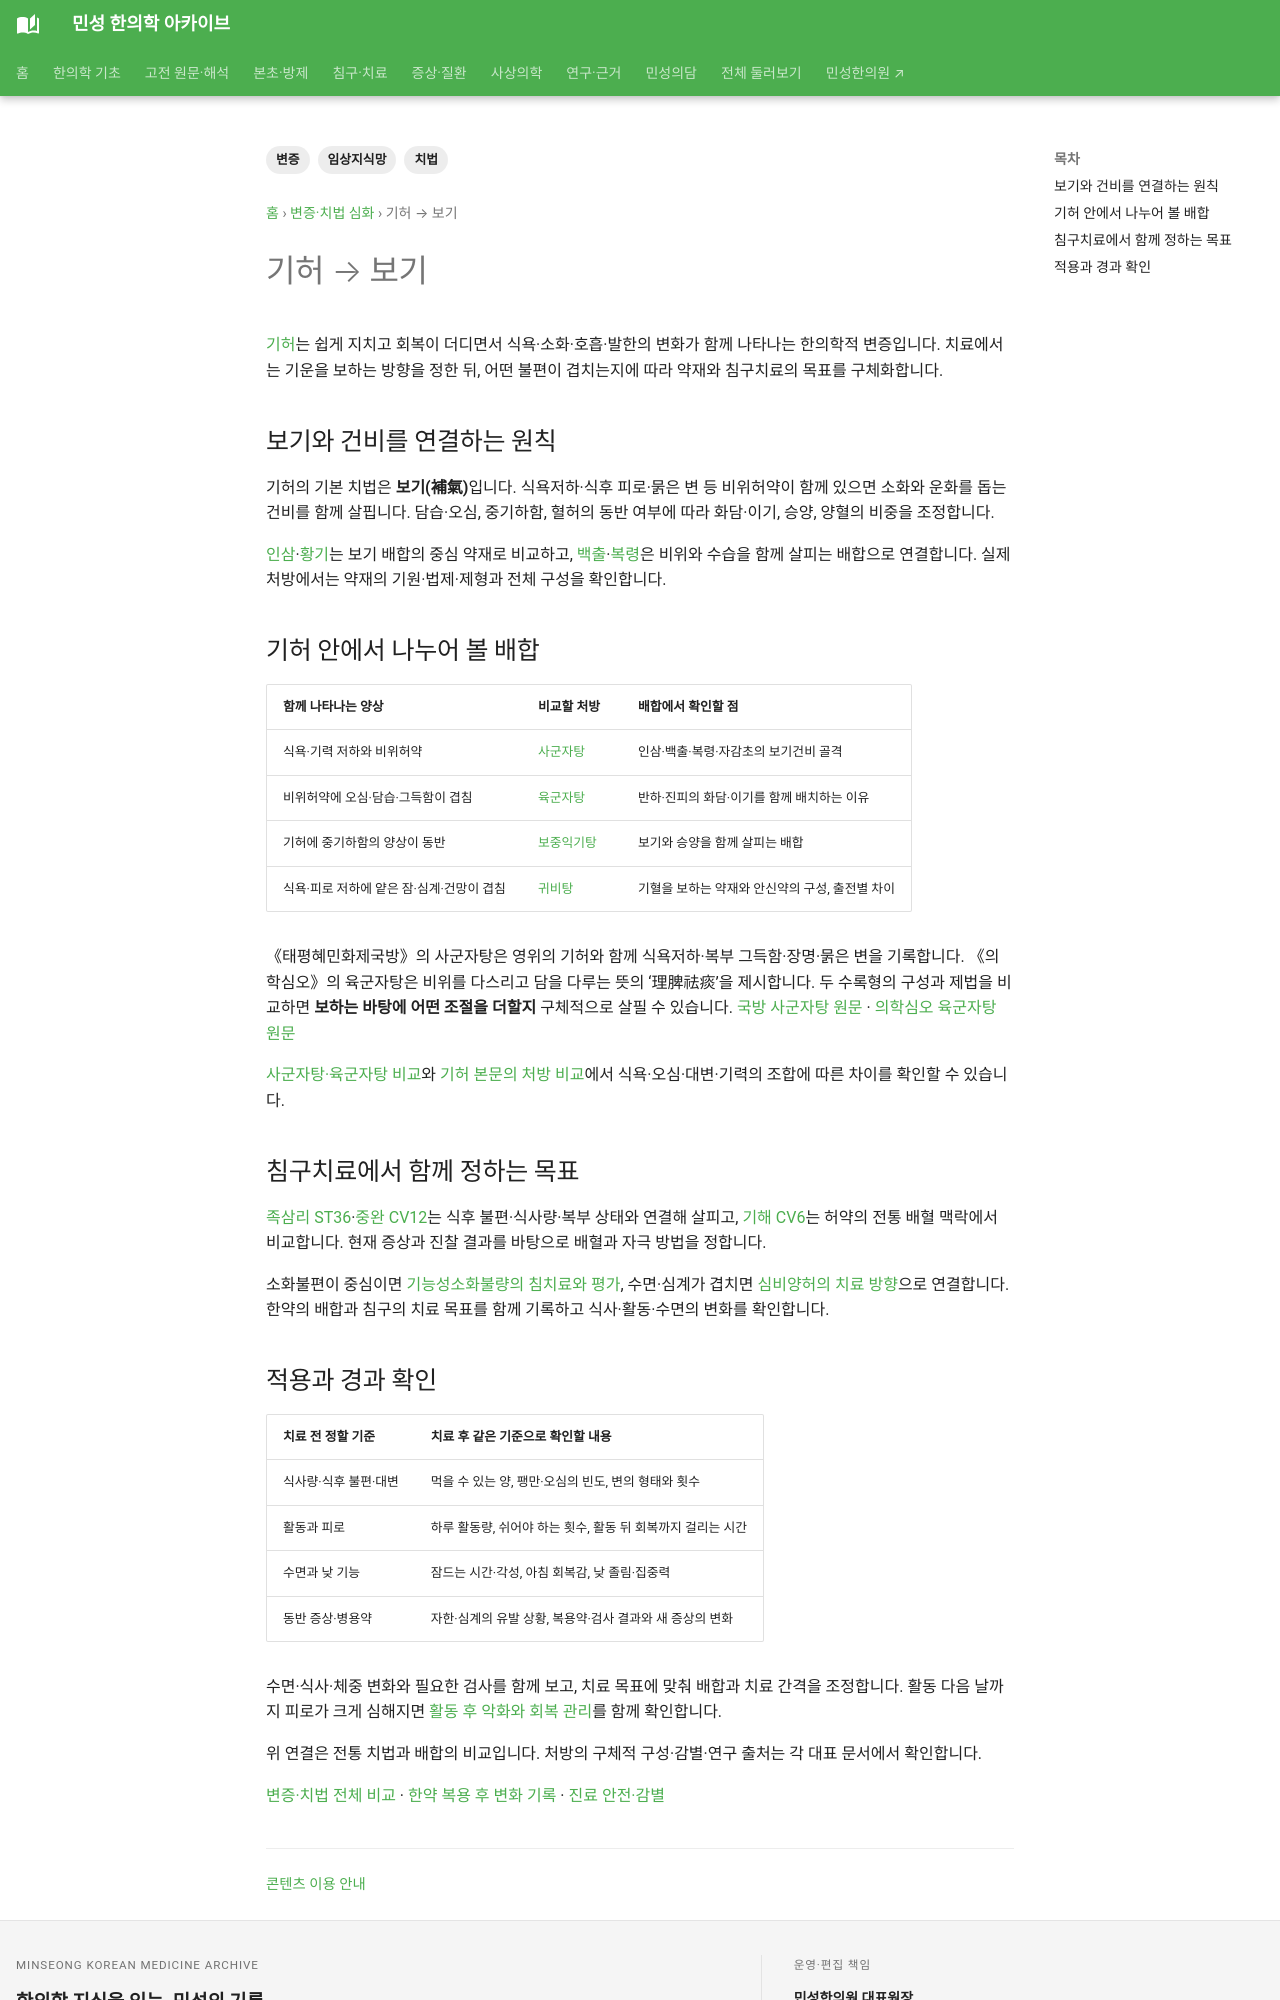

repository: joowon1111/minseong-korean-medicine-wiki · page: pattern-treatment/qi-deficiency/index.html · generator: mkdocs

---
title: 기허 → 보기
description: 기허의 치료 원칙인 보기를 인삼·황기·사군자탕·보중익기탕·족삼리와 연결합니다.
tags: [변증, 치법, 임상지식망]
status: 검토완료
last_reviewed: 2026-08-19
---
# 기허 → 보기

[기허](../diagnostics/qi-deficiency.md)의 기본 치법은 **보기(補氣)**다.

```text
기허
 ↓
보기
├─ 인삼
├─ 황기
├─ 사군자탕
├─ 보중익기탕
└─ 족삼리 ST36
```
